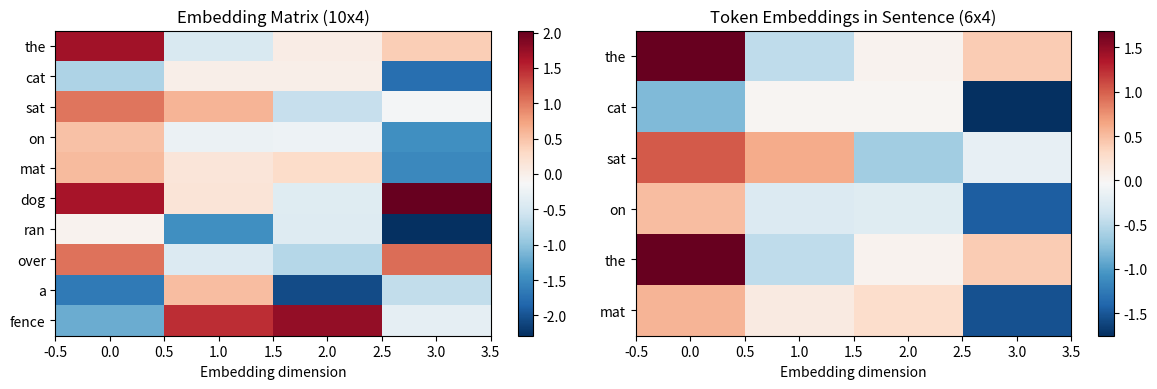
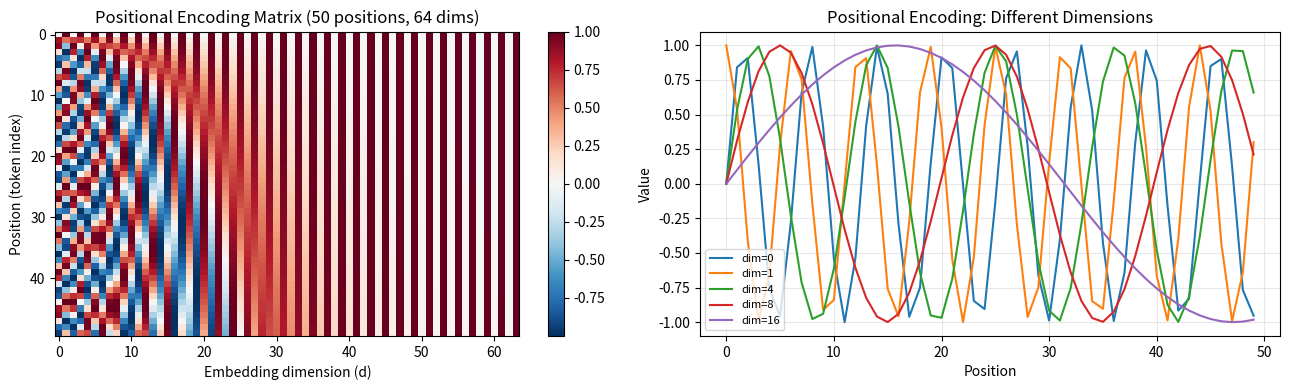
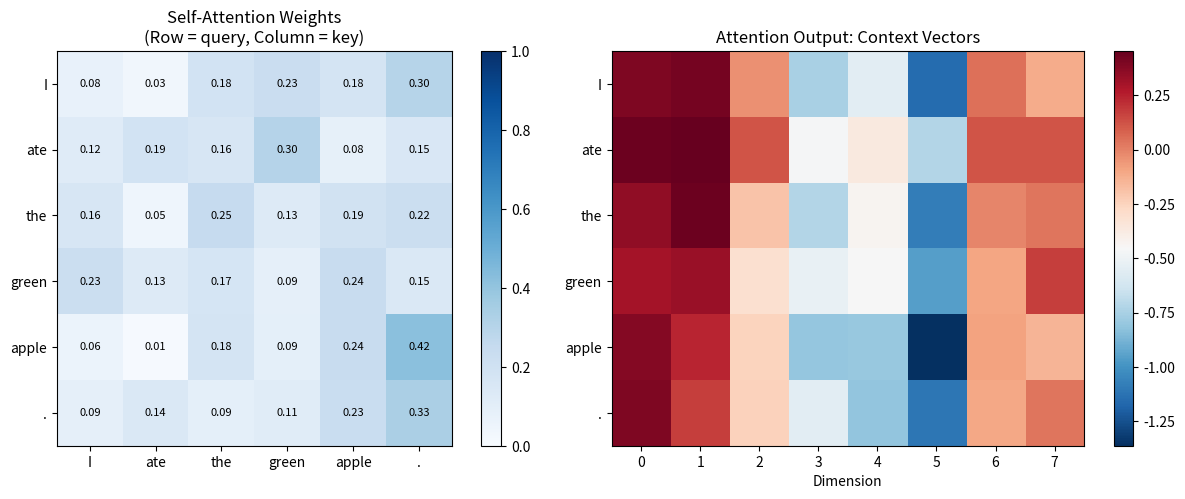
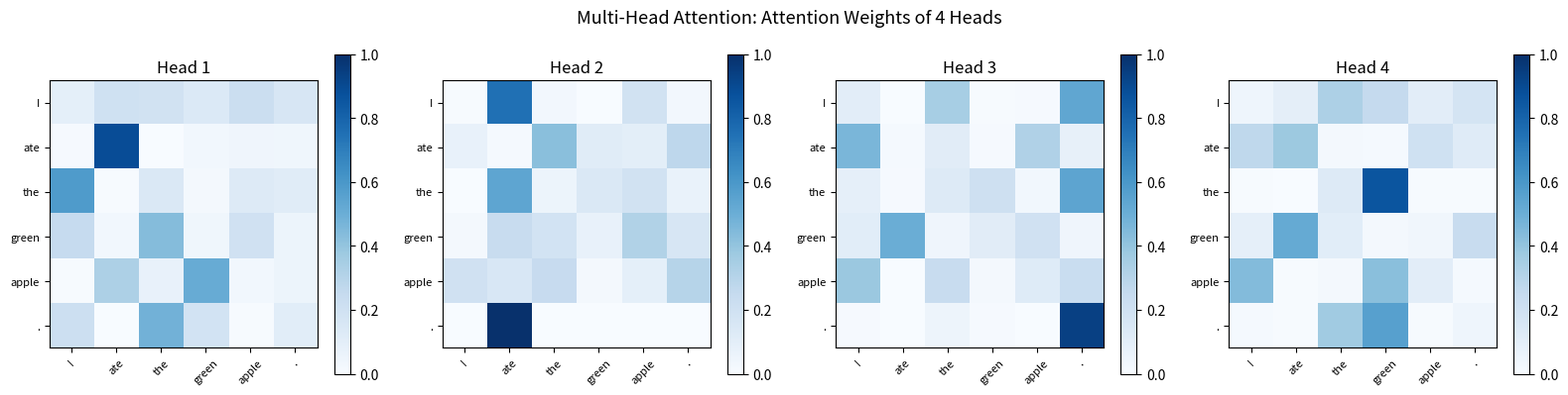
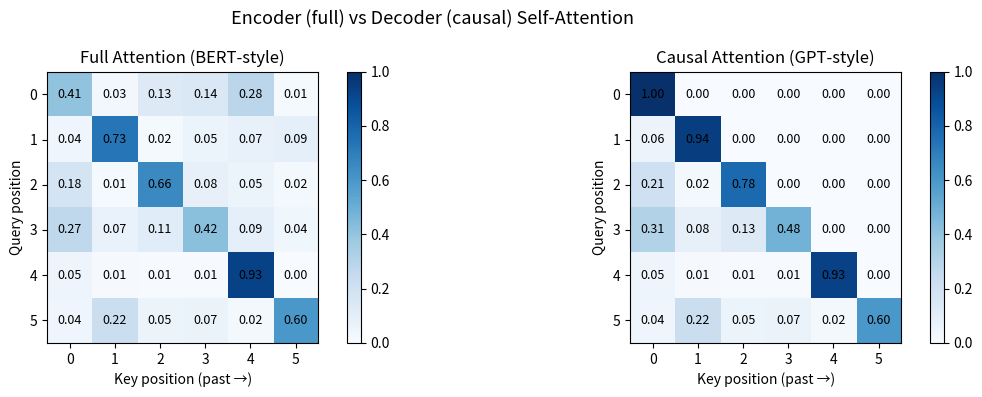
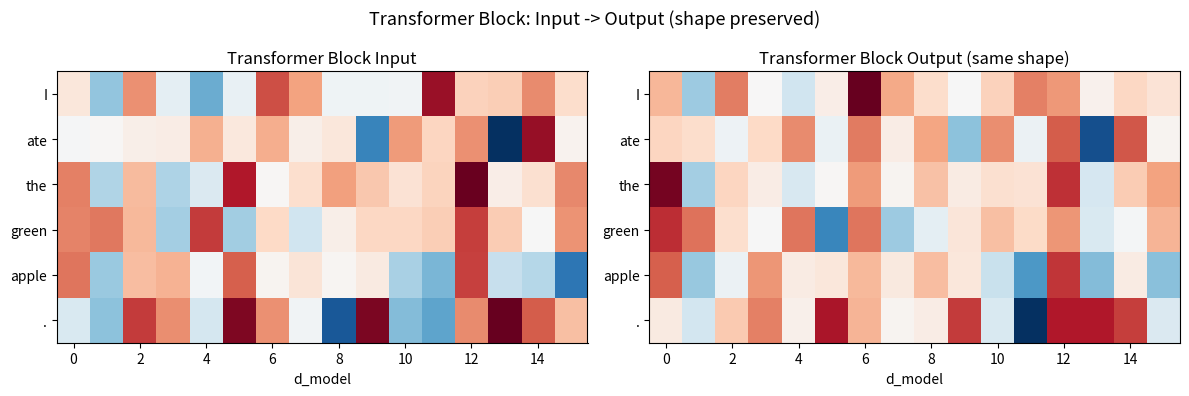

Python code for these plots, in order:
import numpy as np
import matplotlib.pyplot as plt
import matplotlib.colors as mcolors

np.random.seed(42)
print("Libraries loaded.")


# Simple word embedding simulation
vocab = ["the", "cat", "sat", "on", "mat", "dog", "ran", "over", "a", "fence"]
vocab_size = len(vocab)
d_model = 4  # embedding dimension (in practice 512, 768, 1024, etc.)

np.random.seed(7)
embedding_matrix = np.random.randn(vocab_size, d_model)

sentence = "the cat sat on the mat"
tokens = sentence.split()
token_ids = [vocab.index(t) for t in tokens]
embedded = embedding_matrix[token_ids]

print(f"Sentence: '{sentence}'")
print(f"Token IDs: {token_ids}")
print(f"Embedding matrix shape: {embedded.shape}")
print()
print("Token embedding vectors (first 3):")
for t, v in zip(tokens[:3], embedded[:3]):
    print(f"  '{t}': {v.round(3)}")

fig, axes = plt.subplots(1, 2, figsize=(12, 4))
im = axes[0].imshow(embedding_matrix, cmap='RdBu_r', aspect='auto')
axes[0].set_title(f"Embedding Matrix ({vocab_size}x{d_model})")
axes[0].set_yticks(range(vocab_size)); axes[0].set_yticklabels(vocab)
axes[0].set_xlabel("Embedding dimension")
plt.colorbar(im, ax=axes[0])

im2 = axes[1].imshow(embedded, cmap='RdBu_r', aspect='auto')
axes[1].set_title(f"Token Embeddings in Sentence ({len(tokens)}x{d_model})")
axes[1].set_yticks(range(len(tokens))); axes[1].set_yticklabels(tokens)
axes[1].set_xlabel("Embedding dimension")
plt.colorbar(im2, ax=axes[1])

plt.tight_layout()
plt.savefig("fig_nb07_embedding.png", dpi=100, bbox_inches='tight')
plt.show()


def positional_encoding(seq_len, d_model):
    PE = np.zeros((seq_len, d_model))
    position = np.arange(seq_len)[:, None]
    div_term = np.exp(np.arange(0, d_model, 2) * (-np.log(10000.0) / d_model))
    PE[:, 0::2] = np.sin(position * div_term)
    PE[:, 1::2] = np.cos(position * div_term[:d_model//2])
    return PE

pe = positional_encoding(50, 64)

fig, axes = plt.subplots(1, 2, figsize=(13, 4))
im = axes[0].imshow(pe, cmap='RdBu_r', aspect='auto')
axes[0].set_title("Positional Encoding Matrix (50 positions, 64 dims)")
axes[0].set_xlabel("Embedding dimension (d)"); axes[0].set_ylabel("Position (token index)")
plt.colorbar(im, ax=axes[0])

for dim in [0, 1, 4, 8, 16]:
    axes[1].plot(pe[:, dim], label=f"dim={dim}")
axes[1].set_title("Positional Encoding: Different Dimensions")
axes[1].set_xlabel("Position"); axes[1].set_ylabel("Value")
axes[1].legend(fontsize=8); axes[1].grid(alpha=0.3)

plt.tight_layout()
plt.savefig("fig_nb07_pe.png", dpi=100, bbox_inches='tight')
plt.show()


def softmax(x, axis=-1):
    e = np.exp(x - x.max(axis=axis, keepdims=True))
    return e / e.sum(axis=axis, keepdims=True)

def scaled_dot_product_attention(Q, K, V, mask=None):
    d_k = Q.shape[-1]
    scores = Q @ K.T / np.sqrt(d_k)
    if mask is not None:
        scores = scores + mask * -1e9
    weights = softmax(scores)
    output = weights @ V
    return output, weights

# Demo: short sentence
np.random.seed(3)
seq_len = 6
d_k = 8
d_v = 8
d_model = 8

tokens_demo = ["I", "ate", "the", "green", "apple", "."]

# Dummy Q, K, V
X = np.random.randn(seq_len, d_model)
W_Q = np.random.randn(d_model, d_k) * 0.3
W_K = np.random.randn(d_model, d_k) * 0.3
W_V = np.random.randn(d_model, d_v) * 0.3

Q = X @ W_Q
K = X @ W_K
V = X @ W_V

output, attn_weights = scaled_dot_product_attention(Q, K, V)

fig, axes = plt.subplots(1, 2, figsize=(13, 5))

im = axes[0].imshow(attn_weights, cmap='Blues', vmin=0, vmax=1)
axes[0].set_xticks(range(seq_len)); axes[0].set_xticklabels(tokens_demo, fontsize=10)
axes[0].set_yticks(range(seq_len)); axes[0].set_yticklabels(tokens_demo, fontsize=10)
axes[0].set_title("Self-Attention Weights\n(Row = query, Column = key)")
plt.colorbar(im, ax=axes[0])

for i in range(seq_len):
    for j in range(seq_len):
        axes[0].text(j, i, f"{attn_weights[i,j]:.2f}", ha='center', va='center',
                    fontsize=8, color='black' if attn_weights[i,j] < 0.5 else 'white')

im2 = axes[1].imshow(output, cmap='RdBu_r', aspect='auto')
axes[1].set_yticks(range(seq_len)); axes[1].set_yticklabels(tokens_demo)
axes[1].set_title("Attention Output: Context Vectors")
axes[1].set_xlabel("Dimension")
plt.colorbar(im2, ax=axes[1])

plt.tight_layout()
plt.savefig("fig_nb07_attention.png", dpi=100, bbox_inches='tight')
plt.show()


def multi_head_attention(X, n_heads=4, d_k=4, d_v=4):
    d_model = X.shape[1]
    seq_len = X.shape[0]
    all_outputs = []
    all_weights = []
    
    np.random.seed(42)
    for h in range(n_heads):
        W_Q = np.random.randn(d_model, d_k) * 0.3
        W_K = np.random.randn(d_model, d_k) * 0.3
        W_V = np.random.randn(d_model, d_v) * 0.3
        Q_h = X @ W_Q
        K_h = X @ W_K
        V_h = X @ W_V
        out_h, w_h = scaled_dot_product_attention(Q_h, K_h, V_h)
        all_outputs.append(out_h)
        all_weights.append(w_h)
    
    concat_output = np.concatenate(all_outputs, axis=-1)
    W_O = np.random.randn(n_heads*d_v, d_model) * 0.3
    return concat_output @ W_O, all_weights

d_model_demo = 16
X_demo = np.random.randn(6, d_model_demo)
mha_output, head_weights = multi_head_attention(X_demo, n_heads=4, d_k=4, d_v=4)

fig, axes = plt.subplots(1, 4, figsize=(16, 4))
for i, (ax, weights) in enumerate(zip(axes, head_weights)):
    im = ax.imshow(weights, cmap='Blues', vmin=0, vmax=1)
    ax.set_title(f"Head {i+1}")
    ax.set_xticks(range(6)); ax.set_xticklabels(tokens_demo, fontsize=8, rotation=45)
    ax.set_yticks(range(6)); ax.set_yticklabels(tokens_demo, fontsize=8)
    plt.colorbar(im, ax=ax)

plt.suptitle("Multi-Head Attention: Attention Weights of 4 Heads", fontsize=13)
plt.tight_layout()
plt.savefig("fig_nb07_multihead.png", dpi=100, bbox_inches='tight')
plt.show()


# Causal mask
seq_len_c = 6
causal_mask = np.triu(np.ones((seq_len_c, seq_len_c)), k=1)  # 1=mask out

X_c = np.random.randn(seq_len_c, d_k)
Q_c, K_c, V_c = X_c, X_c, X_c

_, causal_weights = scaled_dot_product_attention(Q_c, K_c, V_c, mask=causal_mask)
_, full_weights   = scaled_dot_product_attention(Q_c, K_c, V_c, mask=None)

fig, axes = plt.subplots(1, 2, figsize=(12, 4))

for ax, (name, w) in zip(axes, [("Full Attention (BERT-style)", full_weights),
                                  ("Causal Attention (GPT-style)", causal_weights)]):
    im = ax.imshow(w, cmap='Blues', vmin=0, vmax=1)
    for i in range(seq_len_c):
        for j in range(seq_len_c):
            ax.text(j, i, f"{w[i,j]:.2f}", ha='center', va='center', fontsize=9)
    ax.set_title(name)
    ax.set_xlabel("Key position (past →)"); ax.set_ylabel("Query position")
    plt.colorbar(im, ax=ax)

plt.suptitle("Encoder (full) vs Decoder (causal) Self-Attention", fontsize=13)
plt.tight_layout()
plt.savefig("fig_nb07_causal.png", dpi=100, bbox_inches='tight')
plt.show()


def layer_norm(x, eps=1e-6):
    mean = x.mean(axis=-1, keepdims=True)
    std  = x.std(axis=-1, keepdims=True)
    return (x - mean) / (std + eps)

def ffn(x, d_ff=32):
    d_model = x.shape[-1]
    np.random.seed(5)
    W1 = np.random.randn(d_model, d_ff) * 0.1
    b1 = np.zeros(d_ff)
    W2 = np.random.randn(d_ff, d_model) * 0.1
    b2 = np.zeros(d_model)
    return np.maximum(0, x @ W1 + b1) @ W2 + b2

def transformer_block(X):
    seq_len, d_model = X.shape
    n_heads = 4
    d_k = d_model // n_heads
    
    # 1. Sub-layer: Self-attention
    X_norm1 = layer_norm(X)
    attn_out, _ = multi_head_attention(X_norm1, n_heads=n_heads, d_k=d_k, d_v=d_k)
    X = X + attn_out  # Residual
    
    # 2. Sub-layer: FFN
    X_norm2 = layer_norm(X)
    ff_out = ffn(X_norm2, d_ff=d_model*4)
    X = X + ff_out  # Residual
    
    return X

d_model_blk = 16
X_blk = np.random.randn(6, d_model_blk)
X_out = transformer_block(X_blk)

fig, axes = plt.subplots(1, 2, figsize=(12, 4))
axes[0].imshow(X_blk, cmap='RdBu_r', aspect='auto')
axes[0].set_title("Transformer Block Input")
axes[0].set_yticks(range(6)); axes[0].set_yticklabels(tokens_demo)
axes[0].set_xlabel("d_model")

axes[1].imshow(X_out, cmap='RdBu_r', aspect='auto')
axes[1].set_title("Transformer Block Output (same shape)")
axes[1].set_yticks(range(6)); axes[1].set_yticklabels(tokens_demo)
axes[1].set_xlabel("d_model")

plt.suptitle("Transformer Block: Input -> Output (shape preserved)", fontsize=13)
plt.tight_layout()
plt.savefig("fig_nb07_block.png", dpi=100, bbox_inches='tight')
plt.show()
